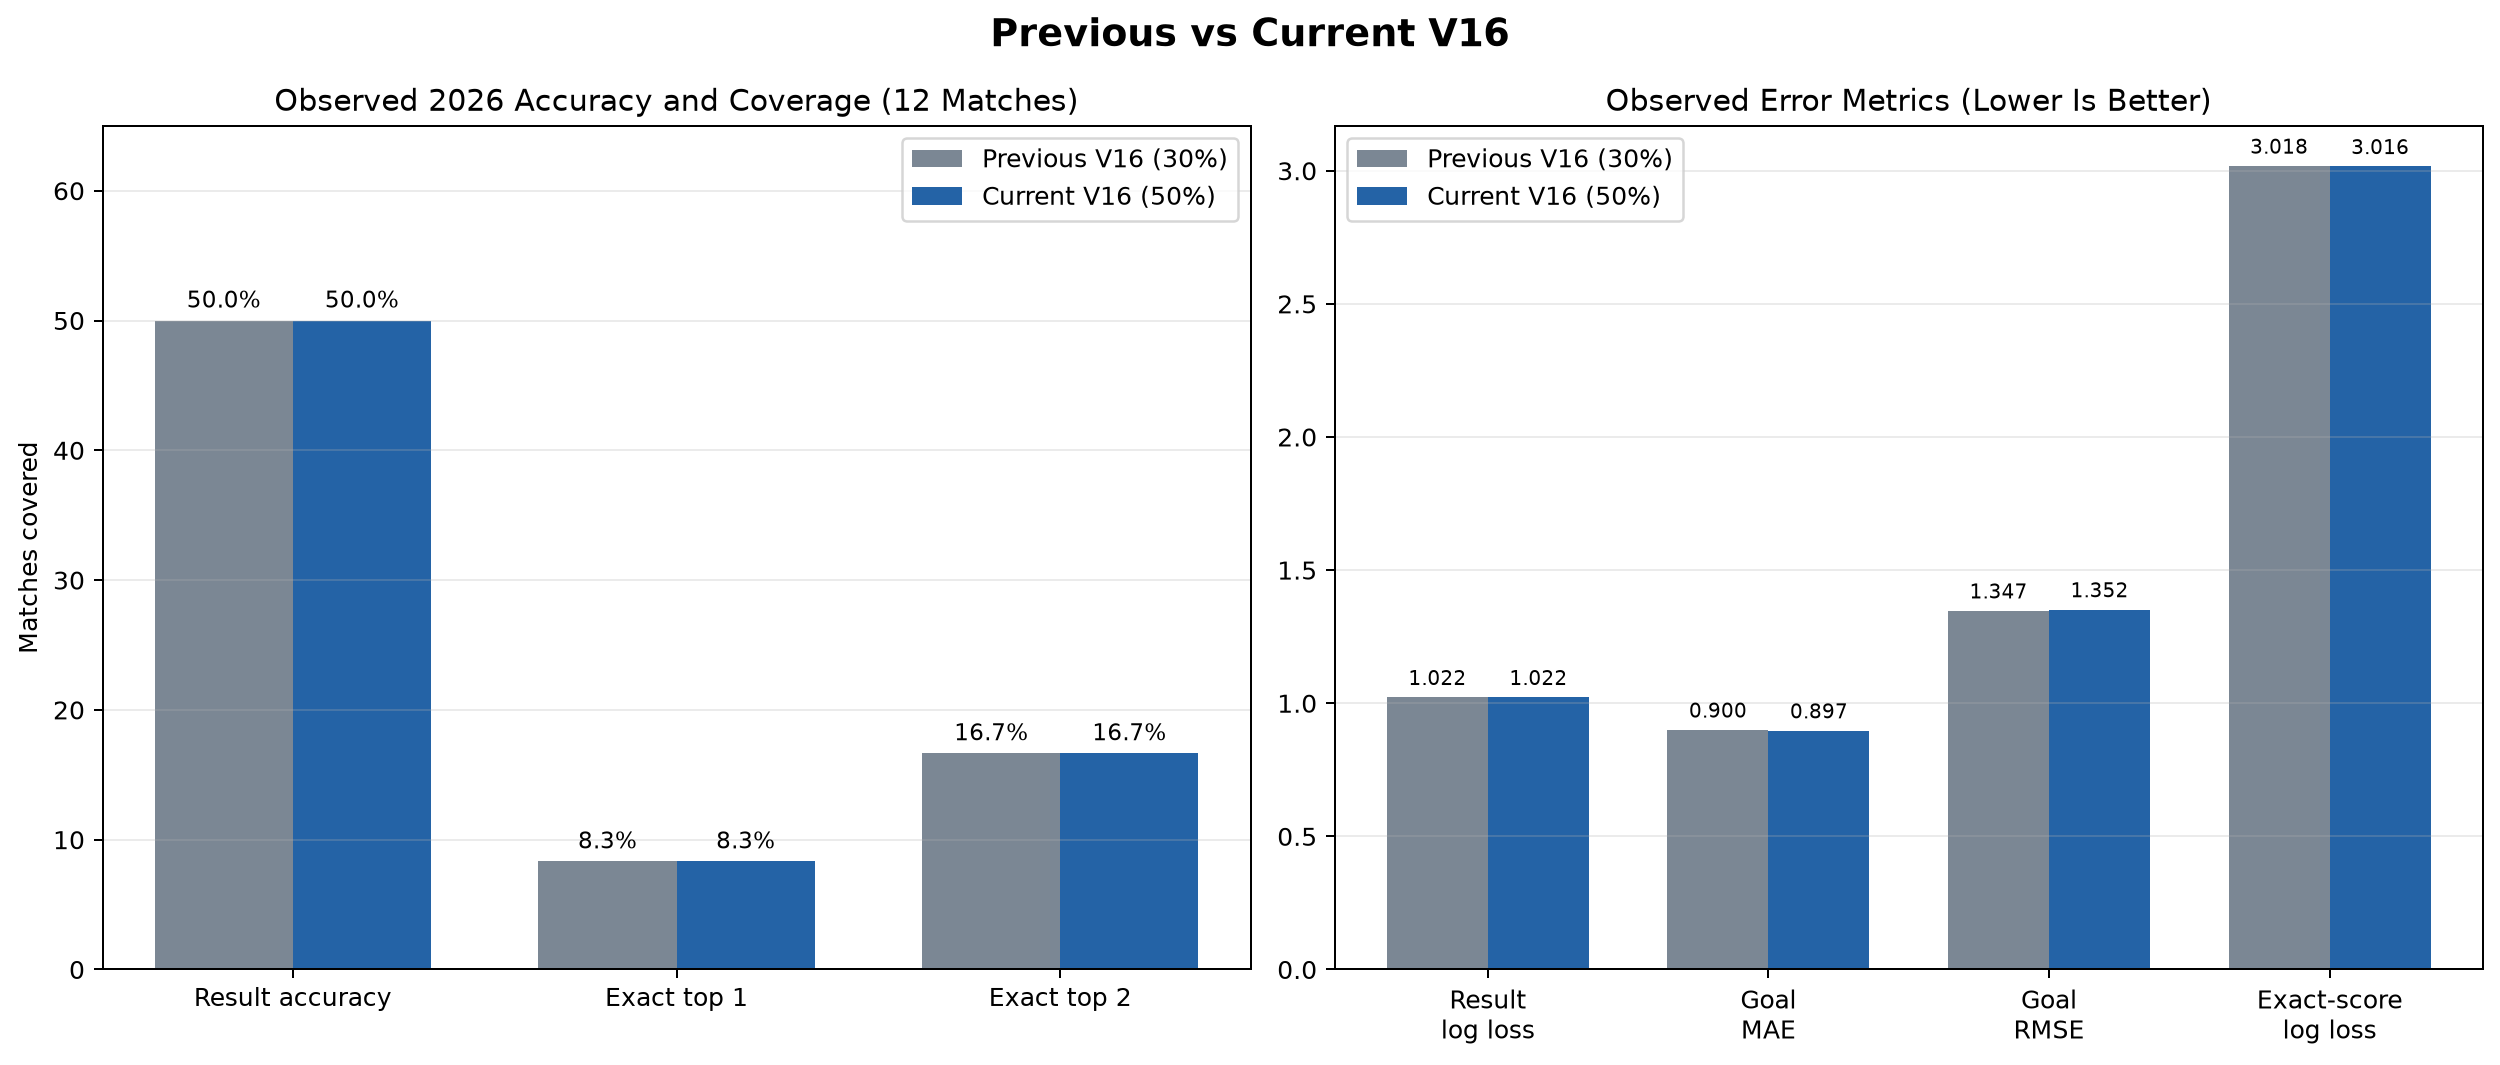

The table this chart was drawn from, first rows:
version, Result accuracy, Exact top 1, Exact top 2, Result log loss, Goal MAE, Goal RMSE, Exact-score log loss
Previous V16 (30%), 0.5, 0.08333, 0.1667, 1.022, 0.8999, 1.347, 3.018
Current V16 (50%), 0.5, 0.08333, 0.1667, 1.022, 0.897, 1.352, 3.016
